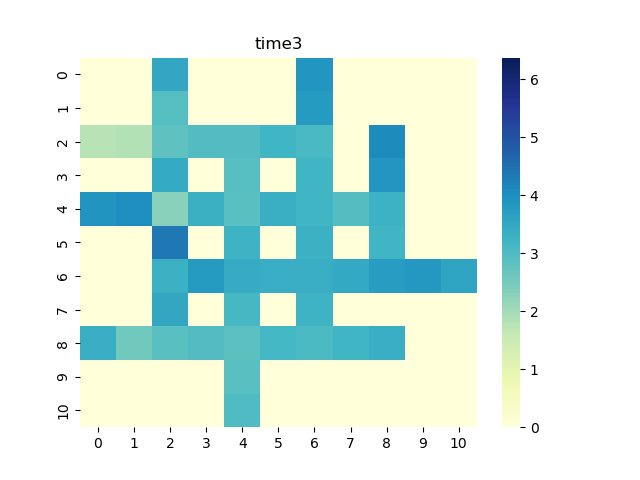

The table this chart was drawn from, first rows:
0, 1, 2, 3, 4, 5, 6, 7, 8, 9, 10
0.0, 0.0, 3.522, 0.0, 0.0, 0.0, 3.869, 0.0, 0.0, 0.0, 0.0
0.0, 0.0, 2.927, 0.0, 0.0, 0.0, 3.762, 0.0, 0.0, 0.0, 0.0
1.772, 1.822, 2.791, 2.983, 2.972, 3.187, 3.084, 0.0, 4.067, 0.0, 0.0
0.0, 0.0, 3.457, 0.0, 2.895, 0.0, 3.197, 0.0, 3.876, 0.0, 0.0
3.903, 4.029, 2.276, 3.314, 2.88, 3.336, 3.198, 2.946, 3.264, 0.0, 0.0
0.0, 0.0, 4.379, 0.0, 3.24, 0.0, 3.307, 0.0, 3.205, 0.0, 0.0
0.0, 0.0, 3.303, 3.784, 3.413, 3.364, 3.383, 3.481, 3.731, 3.818, 3.561
0.0, 0.0, 3.492, 0.0, 3.12, 0.0, 3.253, 0.0, 0.0, 0.0, 0.0
3.376, 2.581, 2.884, 2.985, 2.818, 3.147, 3.048, 3.189, 3.361, 0.0, 0.0
0.0, 0.0, 0.0, 0.0, 2.865, 0.0, 0.0, 0.0, 0.0, 0.0, 0.0
0.0, 0.0, 0.0, 0.0, 2.987, 0.0, 0.0, 0.0, 0.0, 0.0, 0.0
